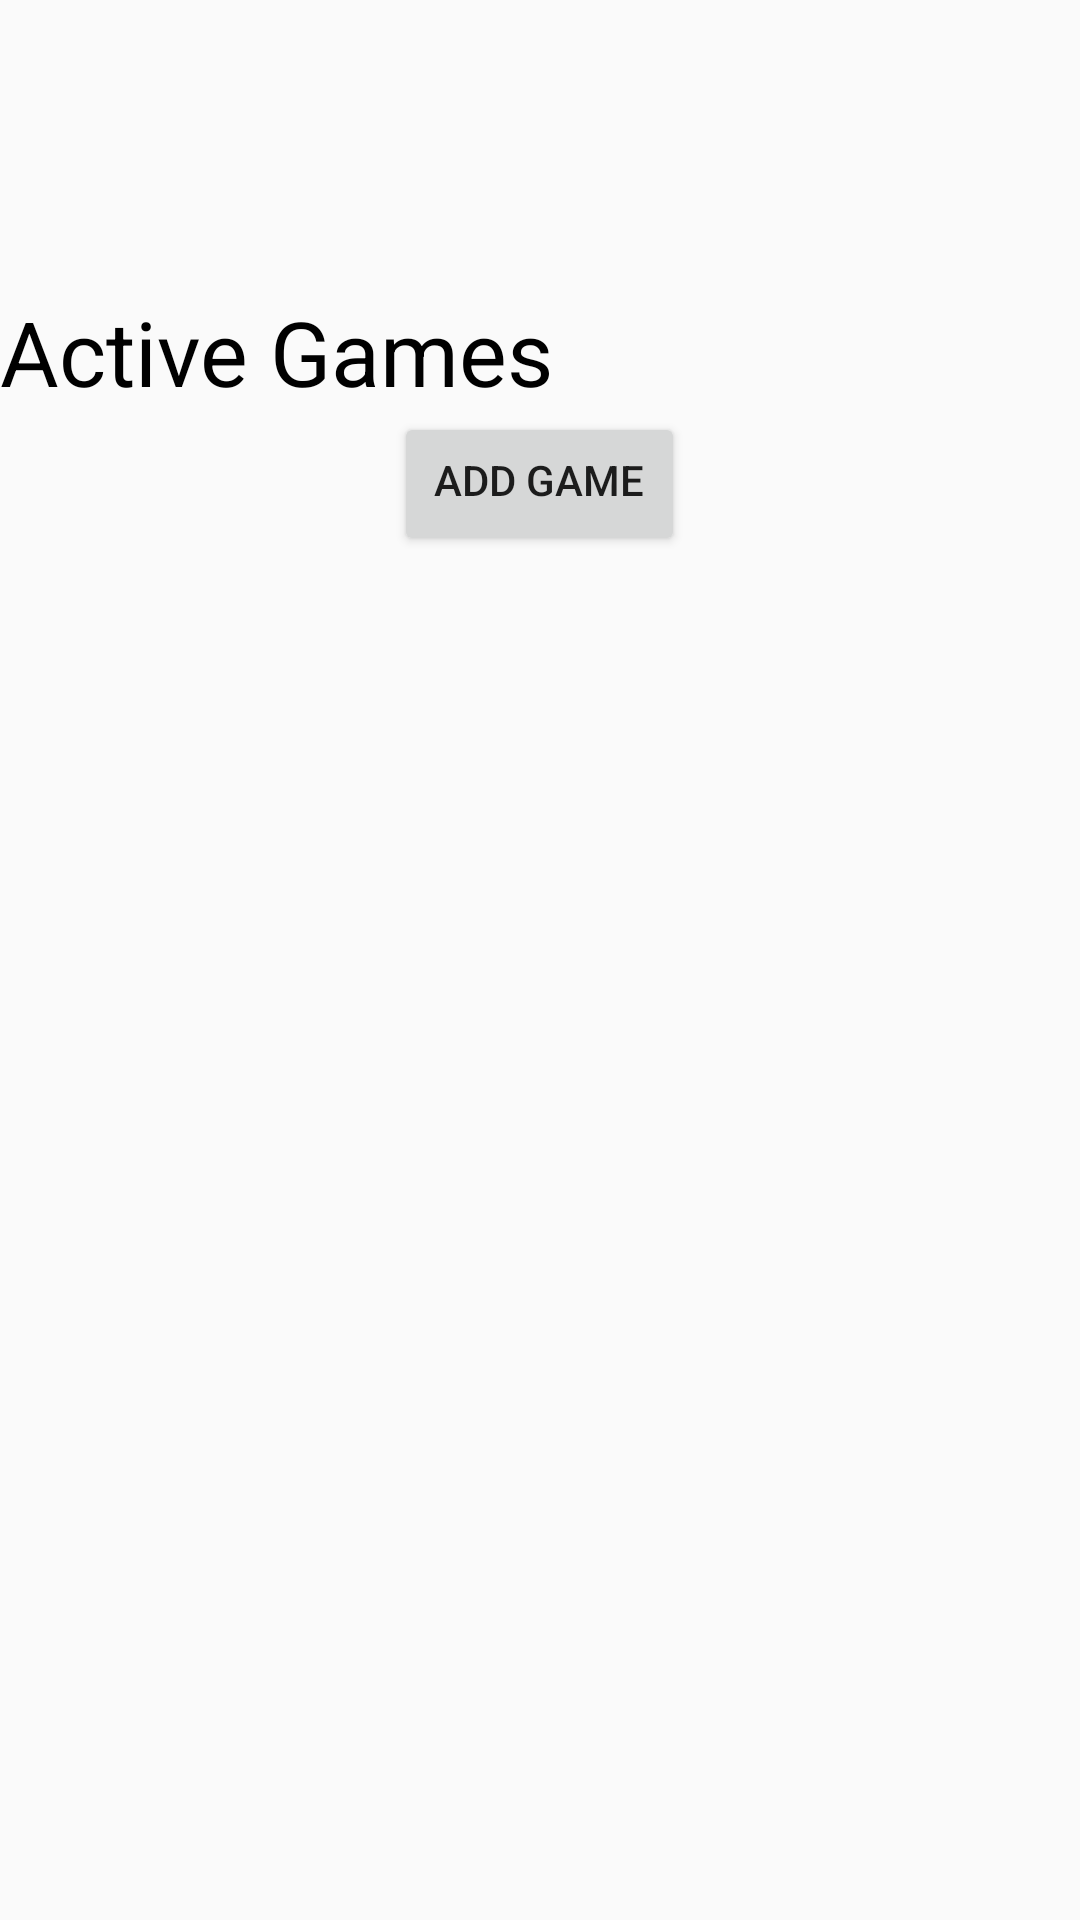

Here is an Android app screen rendered from its layout file. Give the layout XML and the strings, colors and styles it references.
<!-- AndroidManifest.xml: application theme AppTheme -->
<!-- res/layout/fragment_court_detail.xml -->
<?xml version="1.0" encoding="utf-8"?>
<ScrollView xmlns:android="http://schemas.android.com/apk/res/android"
    android:layout_width="match_parent"
    android:layout_height="wrap_content"
    android:layout_gravity="center">

    <LinearLayout
        android:layout_width="match_parent"
        android:layout_height="match_parent"
        android:orientation="vertical">


        <ImageView
            android:id="@+id/court_detail_image"
            android:layout_width="fill_parent"
            android:layout_height="wrap_content"
            android:adjustViewBounds="true" />
        <TextView
            android:id="@+id/court_detail_title"
            android:layout_width="wrap_content"
            android:layout_height="wrap_content"
            android:textSize="@dimen/text_size"
            android:textColor="@android:color/black"
            android:layout_weight="1" />
        <TextView
            android:id="@+id/court_detail_address"
            android:layout_width="wrap_content"
            android:layout_height="wrap_content"
            android:textSize="24sp"
            android:textColor="@android:color/darker_gray"
            android:layout_weight="1" />
        <TextView
            android:id="@+id/court_detail_hours"
            android:layout_width="wrap_content"
            android:layout_height="wrap_content"
            android:textSize="18sp"
            android:textColor="@android:color/darker_gray"
            android:layout_weight="1" />
        <TextView
            android:layout_width="wrap_content"
            android:layout_height="wrap_content"
            android:textSize="@dimen/text_size"
            android:textColor="@android:color/black"
            android:text="Active Games"
            android:layout_weight="1" />
        <android.support.v7.widget.RecyclerView
            android:id="@+id/court_games"
            android:layout_width="match_parent"
            android:layout_height="wrap_content" />
        <Button
            android:paddingTop="7dp"
            android:id="@+id/add_game_button"
            android:layout_width="97dp"
            android:layout_height="wrap_content"
            android:layout_gravity="center_horizontal"
            android:text="Add Game" />
    </LinearLayout>
</ScrollView>
<!-- resources referenced by this layout -->
<resources>
  <dimen name="text_size">30sp</dimen>
  <style name="AppTheme" parent="Theme.AppCompat.Light.DarkActionBar">
          
          <item name="colorPrimary">@color/colorPrimary</item>
          <item name="colorPrimaryDark">@color/colorPrimaryDark</item>
          <item name="colorAccent">@color/colorAccent</item>
          <item name="bottomNavigationStyle">@style/bottomNavigationStyle</item>
      </style>
  <color name="colorPrimary">#cff47804</color>
  <color name="colorPrimaryDark">#ed6904</color>
  <color name="colorAccent">#9afadf9a</color>
  <style name="bottomNavigationStyle">
          <item name="android:background">@color/colorPrimaryDark</item>
          <item name="itemBackground">@color/colorPrimary</item>
          <item name="itemIconTint">@color/bottom_nav_color</item>
          <item name="itemTextColor">@color/bottom_nav_color</item>
      </style>
</resources>
